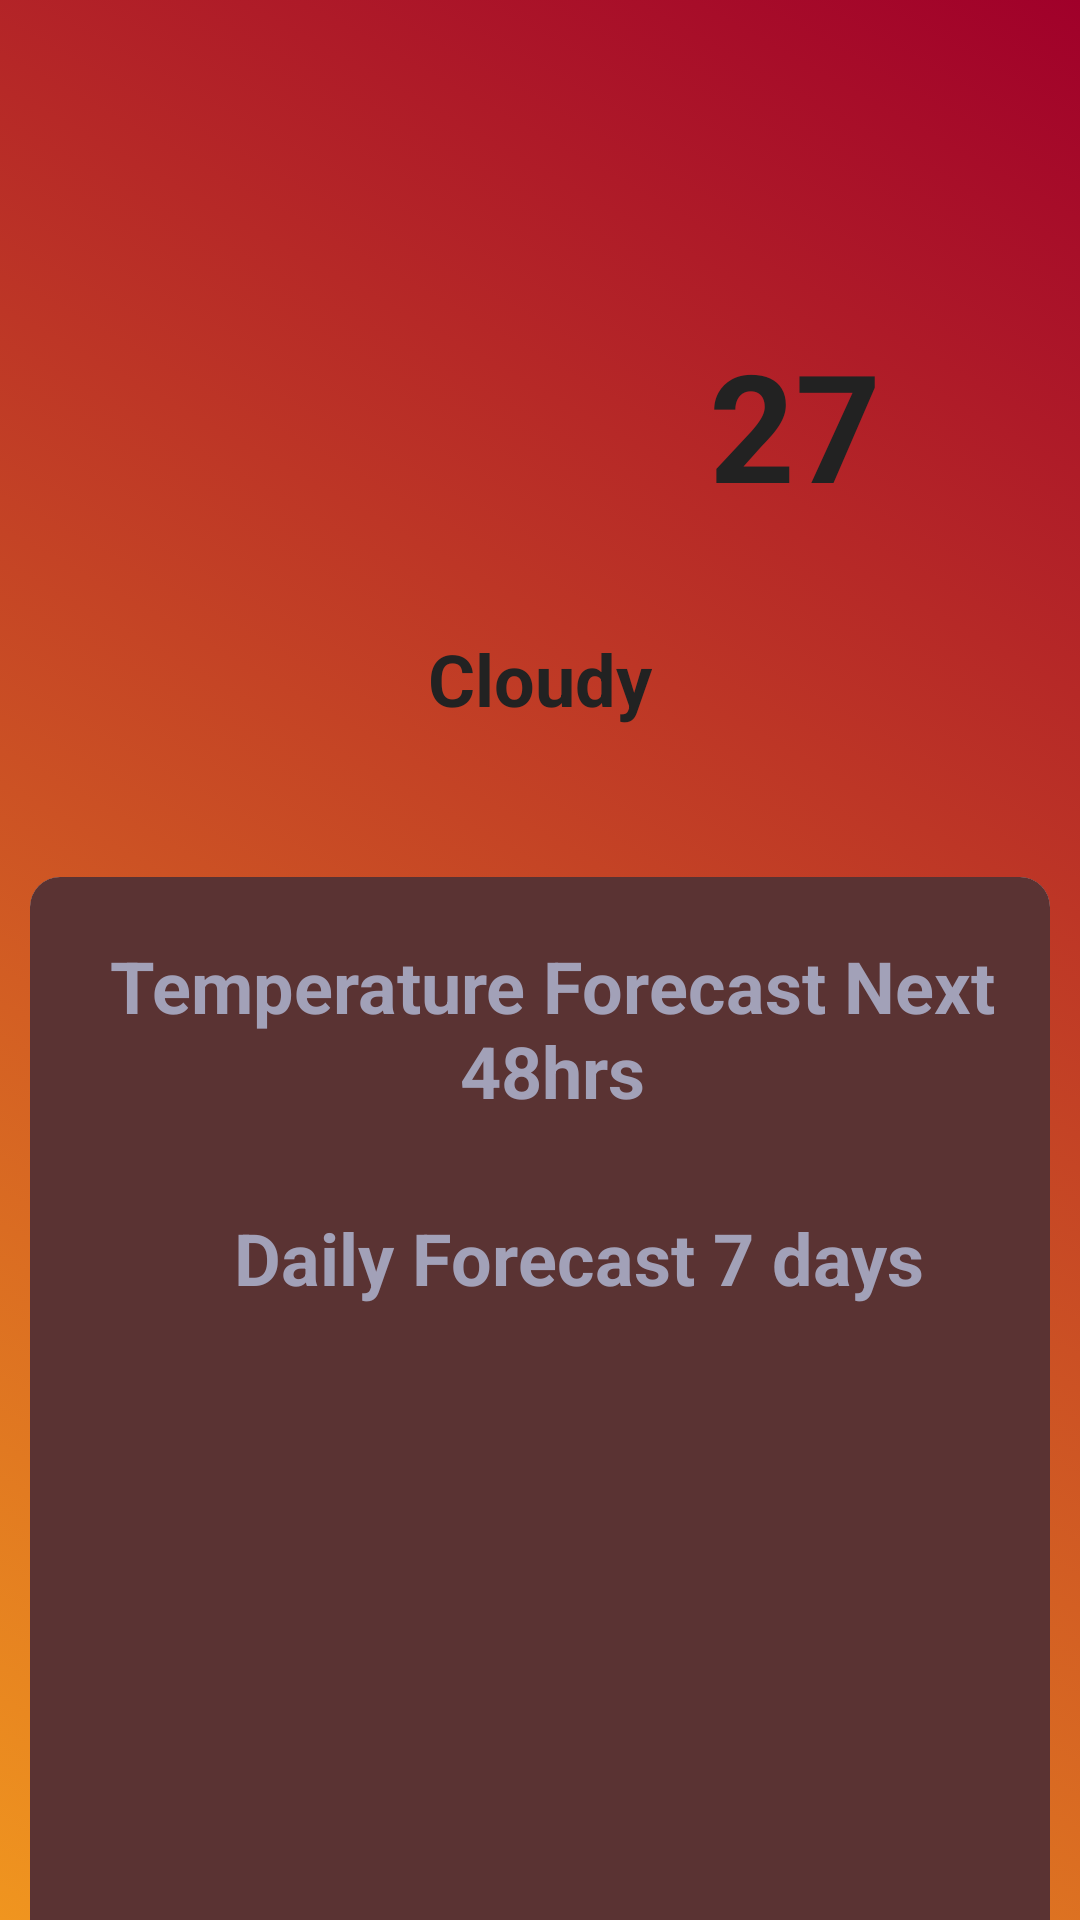

Here is an Android app screen rendered from its layout file. Give the layout XML and the strings, colors and styles it references.
<!-- AndroidManifest.xml: application theme Theme.SchoolProject -->
<!-- res/layout/fragment_home.xml -->
<RelativeLayout
    xmlns:android="http://schemas.android.com/apk/res/android"
    xmlns:app="http://schemas.android.com/apk/res-auto"
    xmlns:tools="http://schemas.android.com/tools"
    android:layout_width="match_parent"
    android:layout_height="match_parent"
    android:background="@drawable/gradient_list"
    android:id="@+id/homefragmentAnimation"
    tools:context=".ui.home.HomeFragment">

    <ProgressBar
        android:id="@+id/home_proggressbach"
        android:layout_width="100sp"
        android:layout_height="100sp"
        android:layout_marginTop="250sp"
        android:layout_marginStart="150sp"
        android:visibility="gone"/>

    <LinearLayout
        android:id="@+id/locationtag"
        android:gravity="center_horizontal"
        android:layout_marginTop="80dp"
        android:layout_width="match_parent"
        android:layout_height="wrap_content"
        android:orientation="horizontal">
        <ImageView
            android:layout_width="wrap_content"
            android:layout_height="wrap_content"
            android:layout_gravity="center_horizontal"
            android:src="@drawable/baseline_location_on_black_36" />

        <TextView
            android:id="@+id/home_location_txtview"
            android:layout_width="wrap_content"
            android:layout_height="match_parent"
            android:text="@string/new_york"
            android:textColor="#222"
            android:textSize="24sp"
            android:textStyle="bold"
            android:gravity="center"/>

    </LinearLayout>
    <LinearLayout
        android:id="@+id/temp"
        android:gravity="center_horizontal"
        android:layout_below="@+id/locationtag"
        android:layout_marginTop="20dp"
        android:layout_width="match_parent"
        android:layout_height="100sp"
        android:orientation="horizontal">

        <ImageView
            android:id="@+id/imageView_Gif"
            android:layout_width="150sp"
            android:layout_height="match_parent"
            android:layout_gravity="center_vertical"
            android:layout_marginEnd="20sp"
            android:src="@drawable/baseline_cloud_black_36" />

        <TextView
            android:id="@+id/home_temperature_txtview"
            android:layout_width="wrap_content"
            android:layout_height="wrap_content"
            android:layout_marginTop="8sp"
            android:textColor="#222"
            android:text="@string/_27"
            android:textSize="50sp"
            android:textStyle="bold"/>
    </LinearLayout>


    <LinearLayout
        android:id="@+id/layoutname"
        android:gravity="center_horizontal"
        android:layout_below="@+id/temp"
        android:layout_marginTop="10dp"
        android:layout_width="match_parent"
        android:layout_height="wrap_content"
        android:orientation="vertical">
        <TextView
            android:id="@+id/home_weather_tctview"
            android:layout_width="wrap_content"
            android:layout_height="wrap_content"
            android:textColor="#222"
            android:text="@string/cloudy"
            android:textSize="24sp"
            android:textStyle="bold"/>
    </LinearLayout>


    <LinearLayout
        android:layout_width="match_parent"
        android:layout_height="wrap_content"
        android:layout_alignParentBottom="true"
        android:layout_below="@+id/layoutname"
        android:layout_marginTop="40sp"
        >


        <androidx.cardview.widget.CardView
            android:layout_width="match_parent"
            android:layout_height="365dp"
            android:layout_marginLeft="10dp"
            android:layout_marginTop="10dp"
            android:layout_marginRight="10dp"
            android:layout_marginBottom="10dp"
            android:elevation="6dp"
            app:cardCornerRadius="10dp"
            app:cardElevation="0dp"
            app:cardPreventCornerOverlap="true">


            <androidx.core.widget.NestedScrollView
                android:layout_width="match_parent"
                android:layout_height="match_parent"
                android:background="#5A3333">




                
                <LinearLayout
                    android:layout_width="match_parent"
                    android:layout_height="wrap_content"
                    android:orientation="vertical">


                    <TextView
                        android:layout_width="wrap_content"
                        android:layout_height="wrap_content"
                        android:text="@string/temperature_forecast_next_48hrs"
                        android:textAlignment="center"
                        android:textColor="#a2a1b8"
                        android:textSize="24sp"
                        android:textStyle="bold"
                        android:layout_marginStart="8sp"
                        android:layout_marginTop="20sp"/>

                    <androidx.recyclerview.widget.RecyclerView
                        android:id="@+id/hourlyrecyclerView"
                        android:layout_width="match_parent"
                        android:layout_height="wrap_content"
                        android:scrollbars="horizontal"/>


                    <TextView
                        android:layout_width="wrap_content"
                        android:layout_height="wrap_content"
                        android:text="@string/daily_forecast_7_days"
                        android:textAlignment="center"
                        android:textColor="#a2a1b8"
                        android:textSize="24sp"
                        android:textStyle="bold"
                        android:layout_marginTop="30sp"
                        android:layout_marginStart="68sp"/>

                    <androidx.recyclerview.widget.RecyclerView
                        android:id="@+id/dailyrececlyerView"
                        android:layout_width="match_parent"
                        android:layout_height="wrap_content"
                        android:orientation="horizontal"
                        android:layout_marginBottom="20sp"/>


                </LinearLayout>




            </androidx.core.widget.NestedScrollView>

        </androidx.cardview.widget.CardView>


    </LinearLayout>


</RelativeLayout>
<!-- resources referenced by this layout -->
<resources>
  <!-- drawable gradient_list (drawable) -->
  <?xml version="1.0" encoding="utf-8"?>
  <animation-list xmlns:android="http://schemas.android.com/apk/res/android">
  
      <item
          android:drawable="@drawable/background_a"
          android:duration="5000"/>
  
      <item
          android:drawable="@drawable/background_b"
          android:duration="5000"/>
  
      <item
          android:drawable="@drawable/background_c"
          android:duration="5000"/>
  
  </animation-list>
  <string name="_27">27</string>
  <string name="cloudy">Cloudy</string>
  <string name="daily_forecast_7_days">Daily Forecast 7 days</string>
  <string name="new_york">Mois Bridge, Kenya</string>
  <string name="temperature_forecast_next_48hrs">Temperature Forecast Next 48hrs</string>
  <style name="Theme.SchoolProject" parent="Theme.MaterialComponents.DayNight.DarkActionBar">
          
          <item name="colorPrimary">@color/colorPrimary</item>
          <item name="colorPrimaryVariant">@color/colorPrimary</item>
          <item name="colorOnPrimary">@color/colorPrimary</item>
          
          <item name="colorSecondary">@color/colorPrimary</item>
          <item name="colorSecondaryVariant">@color/colorPrimary</item>
          <item name="colorOnSecondary">@color/black</item>
          
          <item name="android:statusBarColor">?attr/colorPrimaryVariant</item>
          
      </style>
  <!-- drawable background_a (drawable) -->
  <?xml version="1.0" encoding="utf-8"?>
  <selector xmlns:android="http://schemas.android.com/apk/res/android">
      <item>
          <shape>
              <gradient
                  android:angle="225"
                  android:startColor="#A0002A"
                  android:endColor="#F0951F"/>
          </shape>
      </item>
  </selector>
  <!-- drawable background_b (drawable) -->
  <?xml version="1.0" encoding="utf-8"?>
  <selector xmlns:android="http://schemas.android.com/apk/res/android">
      <item>
          <shape>
              <gradient
                  android:angle="135"
                  android:startColor="#F0951F"
                  android:endColor="#520217"/>
          </shape>
      </item>
  </selector>
  <!-- drawable background_c (drawable) -->
  <?xml version="1.0" encoding="utf-8"?>
  <selector xmlns:android="http://schemas.android.com/apk/res/android">
      <item>
          <shape>
              <gradient
                  android:angle="135"
                  android:startColor="#F0951F"
                  android:endColor="#A38989"/>
          </shape>
      </item>
  </selector>
  <color name="colorPrimary">#3F51B5</color>
  <!-- not gathered from this repository: default colours our renderer supplied (Android Studio template values) -->
  <color name="black">#FF000000</color>
</resources>
